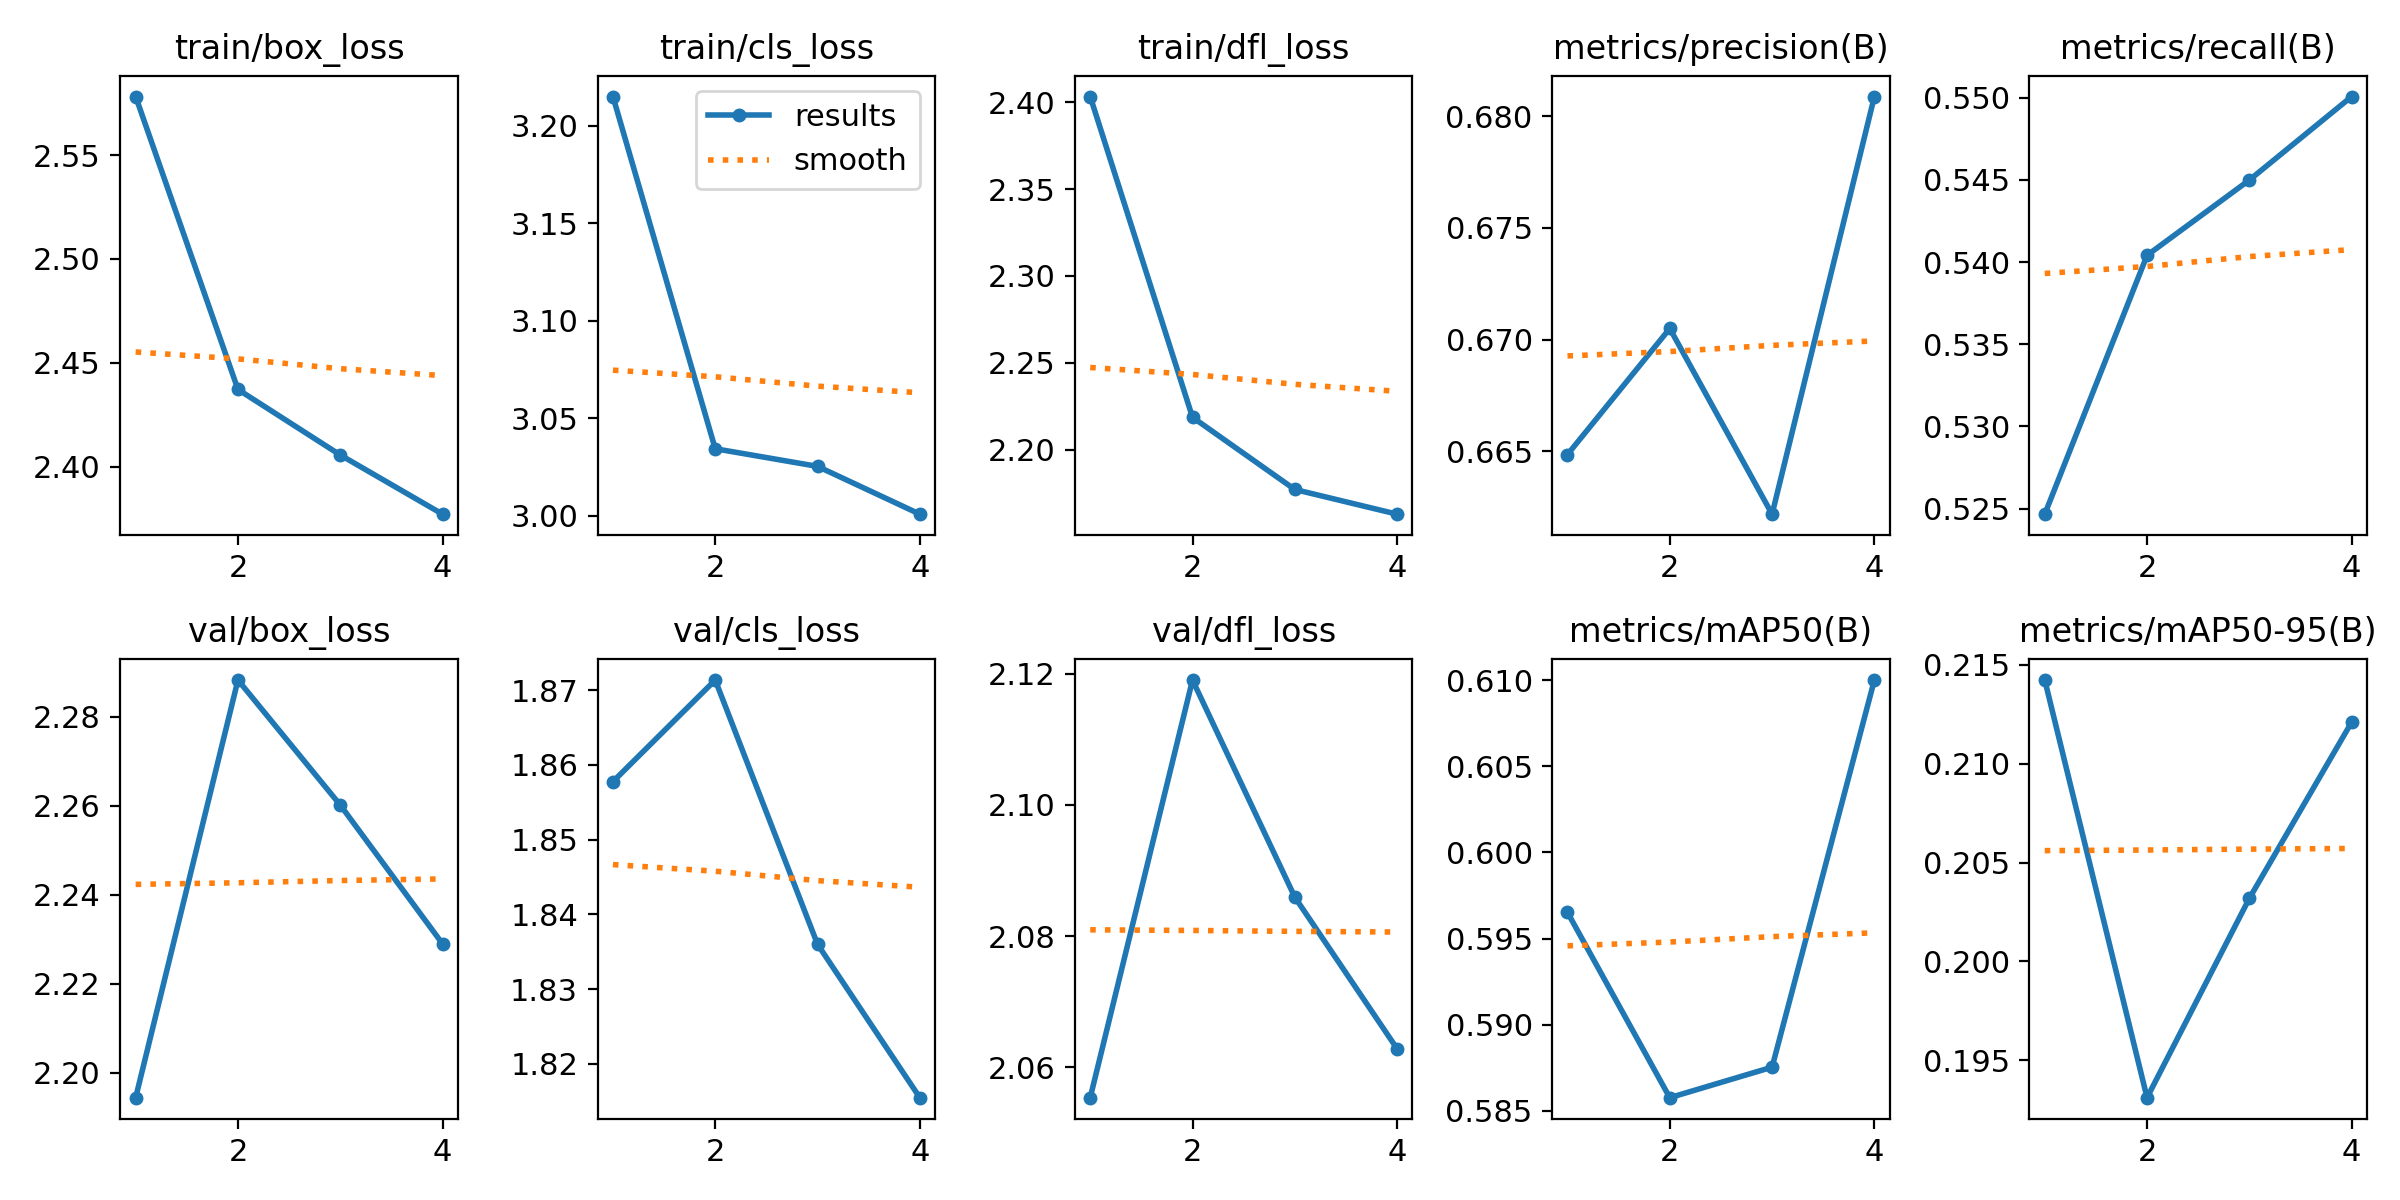

The file beside this chart, header and first rows:
epoch, time, train/box_loss, train/cls_loss, train/dfl_loss, metrics/precision(B), metrics/recall(B), metrics/mAP50(B), metrics/mAP50-95(B), val/box_loss, val/cls_loss, val/dfl_loss, lr/pg0, lr/pg1, lr/pg2
1, 428.2, 2.578, 3.215, 2.403, 0.6649, 0.5247, 0.5965, 0.2142, 2.194, 1.858, 2.055, 0.06769, 0.0009992, 0.0009992
2, 871.7, 2.437, 3.034, 2.219, 0.6705, 0.5404, 0.5858, 0.1931, 2.288, 1.871, 2.119, 0.03507, 0.001709, 0.001709
3, 1336, 2.406, 3.025, 2.177, 0.6622, 0.545, 0.5875, 0.2032, 2.26, 1.836, 2.086, 0.00154, 0.001515, 0.001515
4, 1807, 2.377, 3.001, 2.163, 0.6809, 0.5501, 0.61, 0.2121, 2.229, 1.815, 2.063, 0.0004649, 0.0004649, 0.0004649
